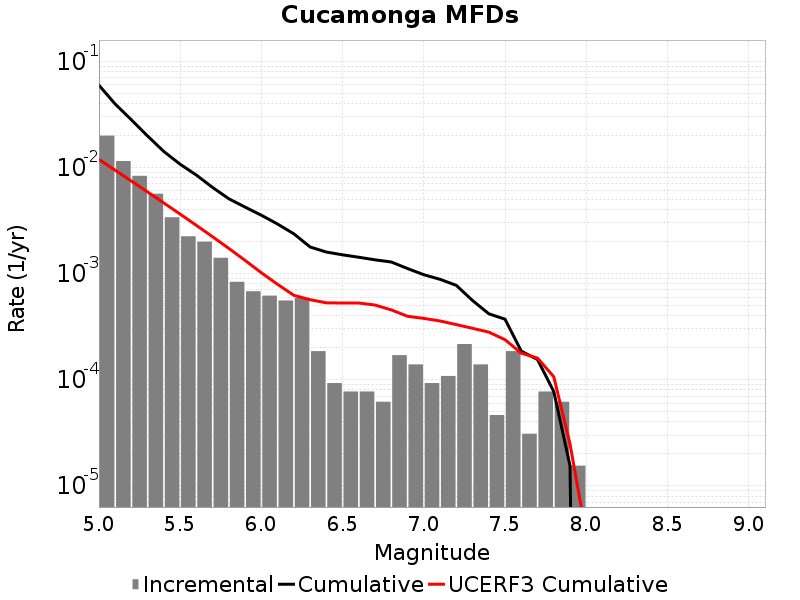

Data behind this chart, as committed beside it:
Magnitude, Incremental Rate, Cumulative Rate, UCERF3 Cumulative Rate
5.05, 0.01992, 0.05949, 0.01189
5.15, 0.01149, 0.03957, 0.009407
5.25, 0.008328, 0.02808, 0.007433
5.35, 0.00565, 0.01975, 0.005865
5.45, 0.00339, 0.0141, 0.004619
5.55, 0.002245, 0.01071, 0.00363
5.65, 0.001997, 0.008467, 0.002844
5.75, 0.001409, 0.006471, 0.00222
5.85, 8.359038E-4, 0.005062, 0.001724
5.95, 6.811068E-4, 0.004226, 0.00133
6.05, 6.19188E-4, 0.003545, 0.001017
6.15, 5.572692E-4, 0.002926, 7.90781E-4
6.25, 5.882286E-4, 0.002368, 6.2361936E-4
6.35, 1.857564E-4, 0.00178, 5.670702E-4
6.45, 9.28782E-5, 0.001594, 5.299707E-4
6.55, 7.73985E-5, 0.001502, 5.2775675E-4
6.65, 7.73985E-5, 0.001424, 5.2775675E-4
6.75, 6.19188E-5, 0.001347, 5.047307E-4
6.85, 1.702767E-4, 0.001285, 4.5453312E-4
6.95, 1.393173E-4, 0.001115, 3.9561075E-4
7.05, 9.28782E-5, 9.752211E-4, 3.7809162E-4
7.15, 1.083579E-4, 8.823429E-4, 3.5730976E-4
7.25, 2.167158E-4, 7.73985E-4, 3.305104E-4
7.35, 1.393173E-4, 5.572692E-4, 3.0481644E-4
7.45, 4.64391E-5, 4.179519E-4, 2.8082434E-4
7.55, 1.857564E-4, 3.715128E-4, 2.3806644E-4
7.65, 3.09594E-5, 1.857564E-4, 1.7780023E-4
7.75, 7.73985E-5, 1.54797E-4, 1.5986666E-4
7.85, 6.19188E-5, 7.73985E-5, 1.0661637E-4
7.95, 1.54797E-5, 1.54797E-5, 2.4792564E-5
8.05, 0.0, 0.0, 3.42004E-6
8.15, 0.0, 0.0, 0.0
8.25, 0.0, 0.0, 0.0
8.35, 0.0, 0.0, 0.0
8.45, 0.0, 0.0, 0.0
8.55, 0.0, 0.0, 0.0
8.65, 0.0, 0.0, 0.0
8.75, 0.0, 0.0, 0.0
8.85, 0.0, 0.0, 0.0
8.95, 0.0, 0.0, 0.0
9.05, 0.0, 0.0, 0.0
